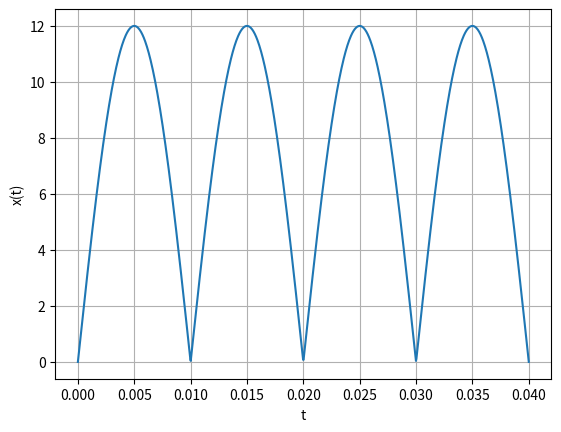

Write the Python code that produced this figure.
# -*- coding: utf-8 -*-
"""charger_1.1

Automatically generated by Colaboratory.

Original file is located at
    https://colab.research.google.com/<link-removed>
"""

import numpy as np
from matplotlib import pyplot as plt
import os

A = 12
f = 50
t = np.linspace(0, 2/f, 1000)
plt.plot(t, np.abs(A*np.sin(2*np.pi*f*t)))
plt.grid()
plt.xlabel('t')
plt.ylabel('x(t)')